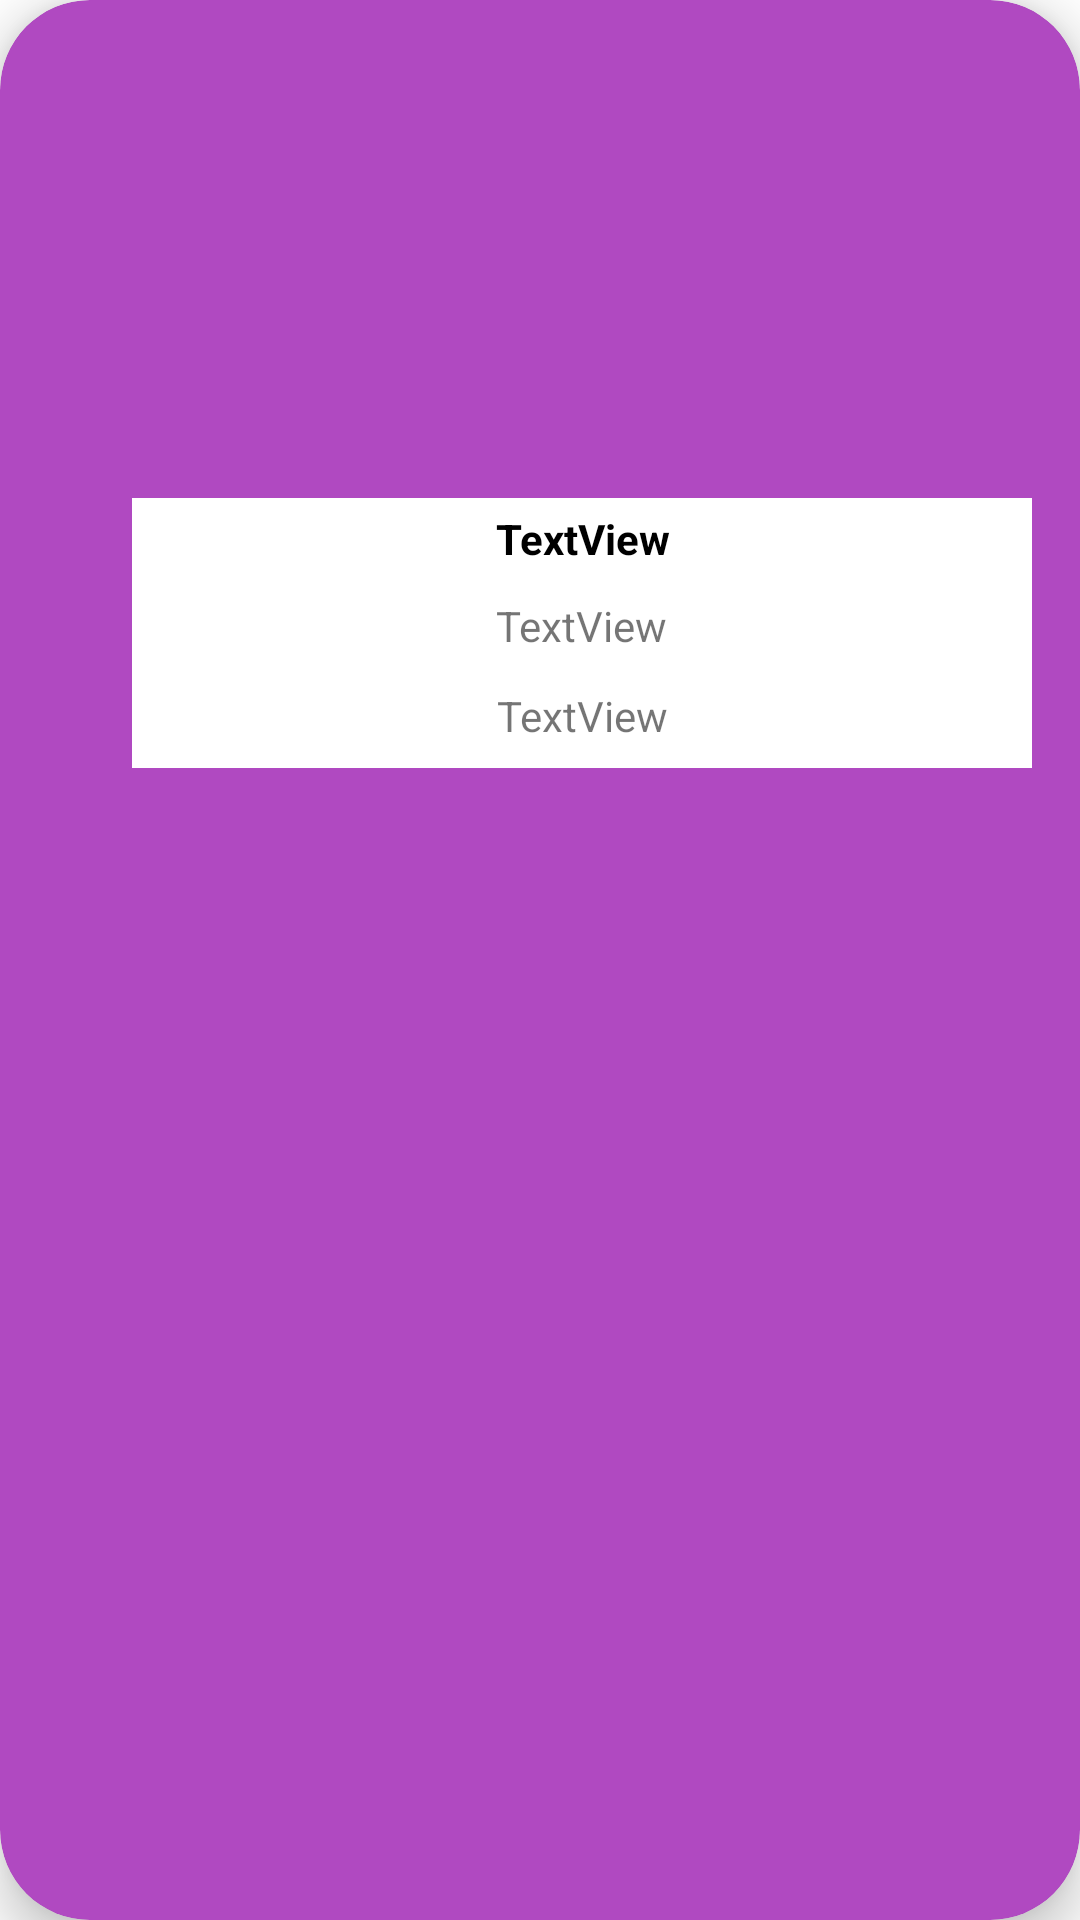

Produce the Android XML layout that renders to this screen, including the resource entries it uses.
<!-- AndroidManifest.xml: application theme Theme.TuCasaLab3 -->
<!-- res/layout/tarjetainquilino.xml -->
<?xml version="1.0" encoding="utf-8"?>
<androidx.cardview.widget.CardView xmlns:android="http://schemas.android.com/apk/res/android"
    xmlns:app="http://schemas.android.com/apk/res-auto"
    xmlns:tools="http://schemas.android.com/tools"
    android:layout_width="wrap_content"
    android:layout_height="wrap_content"
    android:layout_margin="5dp"
    android:layout_marginTop="10dp"
    android:layout_marginBottom="10dp"
    app:cardBackgroundColor="#B049C1"
    app:cardCornerRadius="30dp"
    app:cardElevation="10dp"
    app:contentPaddingBottom="10dp">

    <androidx.constraintlayout.widget.ConstraintLayout
        android:layout_width="389dp"
        android:layout_height="263dp">

        <ImageView
            android:id="@+id/ivInmuebleContrato"
            android:layout_width="0dp"
            android:layout_height="134dp"
            android:layout_marginTop="16dp"
            app:layout_constraintEnd_toEndOf="parent"
            app:layout_constraintHorizontal_bias="0.551"
            app:layout_constraintStart_toStartOf="parent"
            app:layout_constraintTop_toTopOf="parent"
            tools:srcCompat="@tools:sample/avatars" />

        <ImageView
            android:id="@+id/imageView3"
            android:layout_width="300dp"
            android:layout_height="90dp"
            android:layout_marginTop="16dp"
            android:background="#FFFFFF"
            android:backgroundTint="#FFFFFF"
            android:outlineAmbientShadowColor="#FFFFFF"
            android:outlineSpotShadowColor="#FFFFFF"
            app:layout_constraintEnd_toEndOf="parent"
            app:layout_constraintHorizontal_bias="0.494"
            app:layout_constraintStart_toStartOf="parent"
            app:layout_constraintTop_toBottomOf="@+id/ivInmuebleContrato"
            app:srcCompat="@color/white" />

        <TextView
            android:id="@+id/tvInmuebleContratoDireccion"
            android:layout_width="0dp"
            android:layout_height="25dp"
            android:layout_marginTop="4dp"
            android:text="TextView"
            android:textAlignment="center"
            android:textColor="#000000"
            android:textStyle="bold"
            app:layout_constraintEnd_toEndOf="parent"
            app:layout_constraintHorizontal_bias="0.0"
            app:layout_constraintStart_toStartOf="parent"
            app:layout_constraintTop_toTopOf="@+id/imageView3" />

        <TextView
            android:id="@+id/tvInmuebleContratoInfo"
            android:layout_width="wrap_content"
            android:layout_height="wrap_content"
            android:layout_marginTop="4dp"
            android:text="TextView"
            app:layout_constraintEnd_toEndOf="parent"
            app:layout_constraintHorizontal_bias="0.498"
            app:layout_constraintStart_toStartOf="parent"
            app:layout_constraintTop_toBottomOf="@+id/tvInmuebleContratoDireccion" />

        <TextView
            android:id="@+id/tvOtroI"
            android:layout_width="wrap_content"
            android:layout_height="wrap_content"
            android:layout_marginBottom="8dp"
            android:text="TextView"
            app:layout_constraintBottom_toBottomOf="@+id/imageView3"
            app:layout_constraintEnd_toEndOf="@+id/imageView3"
            app:layout_constraintStart_toStartOf="@+id/imageView3" />

    </androidx.constraintlayout.widget.ConstraintLayout>
</androidx.cardview.widget.CardView>
<!-- resources referenced by this layout -->
<resources>
  <style name="Theme.TuCasaLab3" parent="Theme.MaterialComponents.DayNight.DarkActionBar">
          
          <item name="colorPrimary">@color/purple_500</item>
          <item name="colorPrimaryVariant">@color/purple_700</item>
          <item name="colorOnPrimary">@color/white</item>
          
          <item name="colorSecondary">@color/teal_200</item>
          <item name="colorSecondaryVariant">@color/teal_700</item>
          <item name="colorOnSecondary">@color/black</item>
          
          <item name="android:statusBarColor">?attr/colorPrimaryVariant</item>
          
      </style>
  <!-- not gathered from this repository: default colours our renderer supplied (Android Studio template values) -->
  <color name="purple_500">#FF6200EE</color>
  <color name="purple_700">#FF3700B3</color>
  <color name="teal_200">#FF03DAC5</color>
  <color name="teal_700">#FF018786</color>
  <color name="black">#FF000000</color>
  <color name="white">#FFFFFFFF</color>
</resources>
